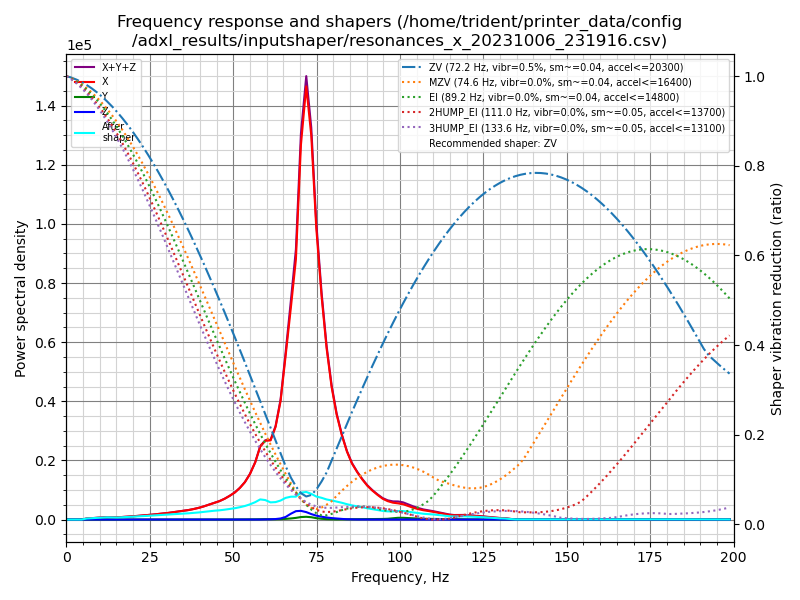

Data behind this chart, as committed beside it:
freq, psd_x, psd_y, psd_z, psd_xyz
0.0, 1.600e+03, 2.022e+01, 3.246e+01, 1.653e+03
1.5, 9.464e+02, 4.426e+01, 6.139e+01, 1.052e+03
3.1, 8.314e+01, 3.853e+01, 4.854e+01, 1.702e+02
4.6, 5.807e+02, 4.147e+01, 4.430e+01, 6.665e+02
6.1, 2.159e+03, 4.746e+01, 4.150e+01, 2.248e+03
7.6, 3.570e+03, 5.054e+01, 4.268e+01, 3.663e+03
9.2, 5.181e+03, 5.247e+01, 4.282e+01, 5.277e+03
10.7, 7.337e+03, 5.990e+01, 4.519e+01, 7.442e+03
12.2, 9.932e+03, 6.347e+01, 4.830e+01, 1.004e+04
13.8, 1.102e+04, 7.576e+01, 4.707e+01, 1.114e+04
15.3, 1.156e+04, 7.769e+01, 4.610e+01, 1.168e+04
16.8, 1.428e+04, 6.614e+01, 4.804e+01, 1.440e+04
18.3, 1.787e+04, 7.617e+01, 4.953e+01, 1.799e+04
19.9, 2.193e+04, 8.360e+01, 4.752e+01, 2.206e+04
21.4, 2.648e+04, 8.943e+01, 4.630e+01, 2.662e+04
22.9, 3.167e+04, 9.551e+01, 4.178e+01, 3.181e+04
24.5, 3.765e+04, 1.167e+02, 4.104e+01, 3.781e+04
26.0, 4.417e+04, 1.320e+02, 4.210e+01, 4.434e+04
27.5, 5.166e+04, 1.561e+02, 4.787e+01, 5.186e+04
29.1, 5.987e+04, 1.753e+02, 4.885e+01, 6.009e+04
30.6, 6.905e+04, 1.937e+02, 4.914e+01, 6.930e+04
32.1, 8.018e+04, 2.253e+02, 5.012e+01, 8.046e+04
33.6, 9.241e+04, 2.469e+02, 5.432e+01, 9.271e+04
35.2, 1.052e+05, 2.564e+02, 6.342e+01, 1.055e+05
36.7, 1.189e+05, 2.737e+02, 6.782e+01, 1.192e+05
38.2, 1.368e+05, 3.125e+02, 7.093e+01, 1.372e+05
39.8, 1.593e+05, 3.842e+02, 6.576e+01, 1.597e+05
41.3, 1.860e+05, 4.407e+02, 6.793e+01, 1.865e+05
42.8, 2.163e+05, 5.389e+02, 7.914e+01, 2.169e+05
44.3, 2.498e+05, 6.709e+02, 8.353e+01, 2.506e+05
45.9, 2.867e+05, 8.255e+02, 9.146e+01, 2.876e+05
47.4, 3.331e+05, 1.062e+03, 1.073e+02, 3.343e+05
48.9, 3.910e+05, 1.368e+03, 1.268e+02, 3.925e+05
50.5, 4.636e+05, 1.734e+03, 1.399e+02, 4.655e+05
52.0, 5.570e+05, 2.047e+03, 1.296e+02, 5.592e+05
53.5, 6.767e+05, 2.413e+03, 9.808e+01, 6.792e+05
55.0, 8.453e+05, 3.051e+03, 6.768e+01, 8.484e+05
56.6, 1.096e+06, 4.621e+03, 1.048e+02, 1.101e+06
58.1, 1.436e+06, 7.451e+03, 5.578e+02, 1.444e+06
59.6, 1.591e+06, 8.254e+03, 2.370e+03, 1.601e+06
61.2, 1.641e+06, 6.708e+03, 5.399e+03, 1.653e+06
62.7, 1.968e+06, 6.731e+03, 1.062e+04, 1.985e+06
64.2, 2.577e+06, 9.293e+03, 2.324e+04, 2.610e+06
65.7, 3.636e+06, 1.506e+04, 5.728e+04, 3.708e+06
67.3, 4.841e+06, 2.520e+04, 1.333e+05, 5.000e+06
68.8, 6.065e+06, 3.880e+04, 1.954e+05, 6.300e+06
70.3, 8.920e+06, 5.935e+04, 2.073e+05, 9.186e+06
71.9, 1.055e+07, 6.698e+04, 1.813e+05, 1.080e+07
73.4, 9.550e+06, 5.801e+04, 1.362e+05, 9.745e+06
74.9, 7.401e+06, 3.492e+04, 9.920e+04, 7.535e+06
76.5, 5.778e+06, 1.977e+04, 7.351e+04, 5.872e+06
78.0, 4.521e+06, 1.137e+04, 5.464e+04, 4.587e+06
79.5, 3.570e+06, 7.146e+03, 3.961e+04, 3.617e+06
81.0, 2.880e+06, 5.227e+03, 2.844e+04, 2.914e+06
82.6, 2.347e+06, 5.552e+03, 1.709e+04, 2.370e+06
84.1, 1.935e+06, 6.859e+03, 8.866e+03, 1.950e+06
85.6, 1.625e+06, 8.809e+03, 4.498e+03, 1.638e+06
87.2, 1.395e+06, 1.122e+04, 2.108e+03, 1.408e+06
88.7, 1.204e+06, 1.351e+04, 8.807e+02, 1.218e+06
90.2, 1.033e+06, 1.498e+04, 5.462e+02, 1.048e+06
... 71 more rows
